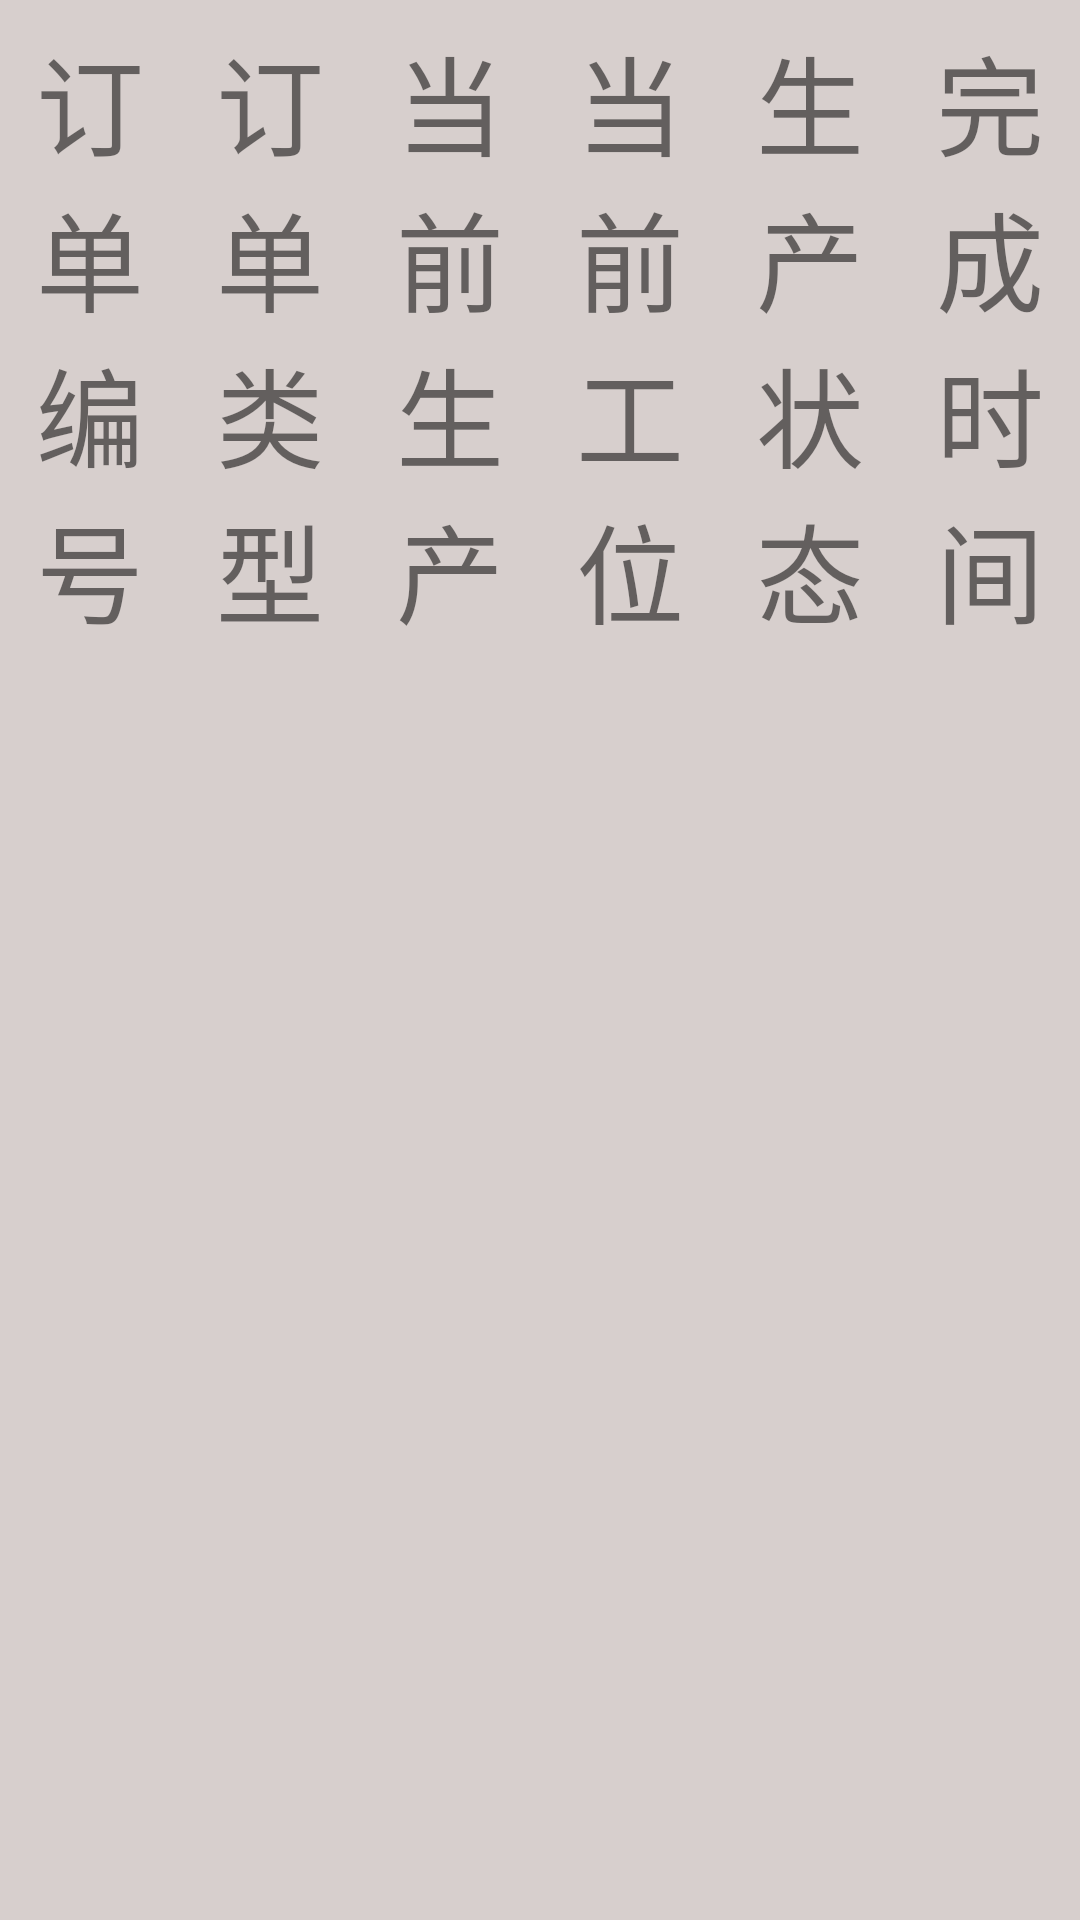

Produce the Android XML layout that renders to this screen, including the resource entries it uses.
<!-- AndroidManifest.xml: application theme AppTheme -->
<!-- res/layout/list_header.xml -->
<?xml version="1.0" encoding="utf-8"?>
<LinearLayout xmlns:android="http://schemas.android.com/apk/res/android"
    android:layout_width="match_parent"
    android:orientation="horizontal"
    android:layout_height="match_parent"
    android:background="#d7cfcd"
    >

    <TextView
        android:layout_width="0dp"
        android:layout_weight="1"
        android:layout_height="wrap_content"
        android:gravity="center"
        style="@style/headerStyle"
        android:text="订单编号"
        />
    <TextView
        android:layout_width="0dp"
        android:layout_weight="1"
        android:layout_height="wrap_content"
        android:gravity="center"
        style="@style/headerStyle"
        android:text="订单类型"
        />
    <TextView
        android:layout_width="0dp"
        android:layout_weight="1"
        style="@style/headerStyle"
        android:layout_height="wrap_content"
        android:gravity="center"
        android:text="当前生产"
        />
    <TextView
        android:layout_width="0dp"
        android:layout_weight="1"
        android:layout_height="wrap_content"
        android:gravity="center"
        style="@style/headerStyle"
        android:text="当前工位"
        />
    <TextView
        android:layout_width="0dp"
        android:layout_weight="1"
        android:layout_height="wrap_content"
        android:gravity="center"
        style="@style/headerStyle"
        android:text="生产状态"
        />
    <TextView
        android:layout_width="0dp"
        android:layout_weight="1"
        android:layout_height="wrap_content"
        android:gravity="center"
        style="@style/headerStyle"
        android:text="完成时间"
        />


</LinearLayout>
<!-- resources referenced by this layout -->
<resources>
  <style name="headerStyle">
          <item name="android:layout_marginTop">@dimen/DIMEN_5PX</item>
          <item name="android:layout_marginBottom">@dimen/DIMEN_5PX</item>
          <item name="android:textSize">@dimen/DIMEN_24PX</item>
          <item name="android:textColor">@color/header_color</item>
  
  
      </style>
  <style name="AppTheme" parent="Theme.AppCompat.Light.DarkActionBar">
          
          <item name="colorPrimary">@color/colorPrimary</item>
          <item name="colorPrimaryDark">@color/colorPrimaryDark</item>
          <item name="colorAccent">@color/colorAccent</item>
          <item name="android:windowContentOverlay">@null</item>
      </style>
  <dimen name="DIMEN_5PX">5px</dimen>
  <dimen name="DIMEN_24PX">24px</dimen>
  <color name="colorPrimary">#3F51B5</color>
  <color name="colorPrimaryDark">#303F9F</color>
  <color name="colorAccent">#FF4081</color>
</resources>
